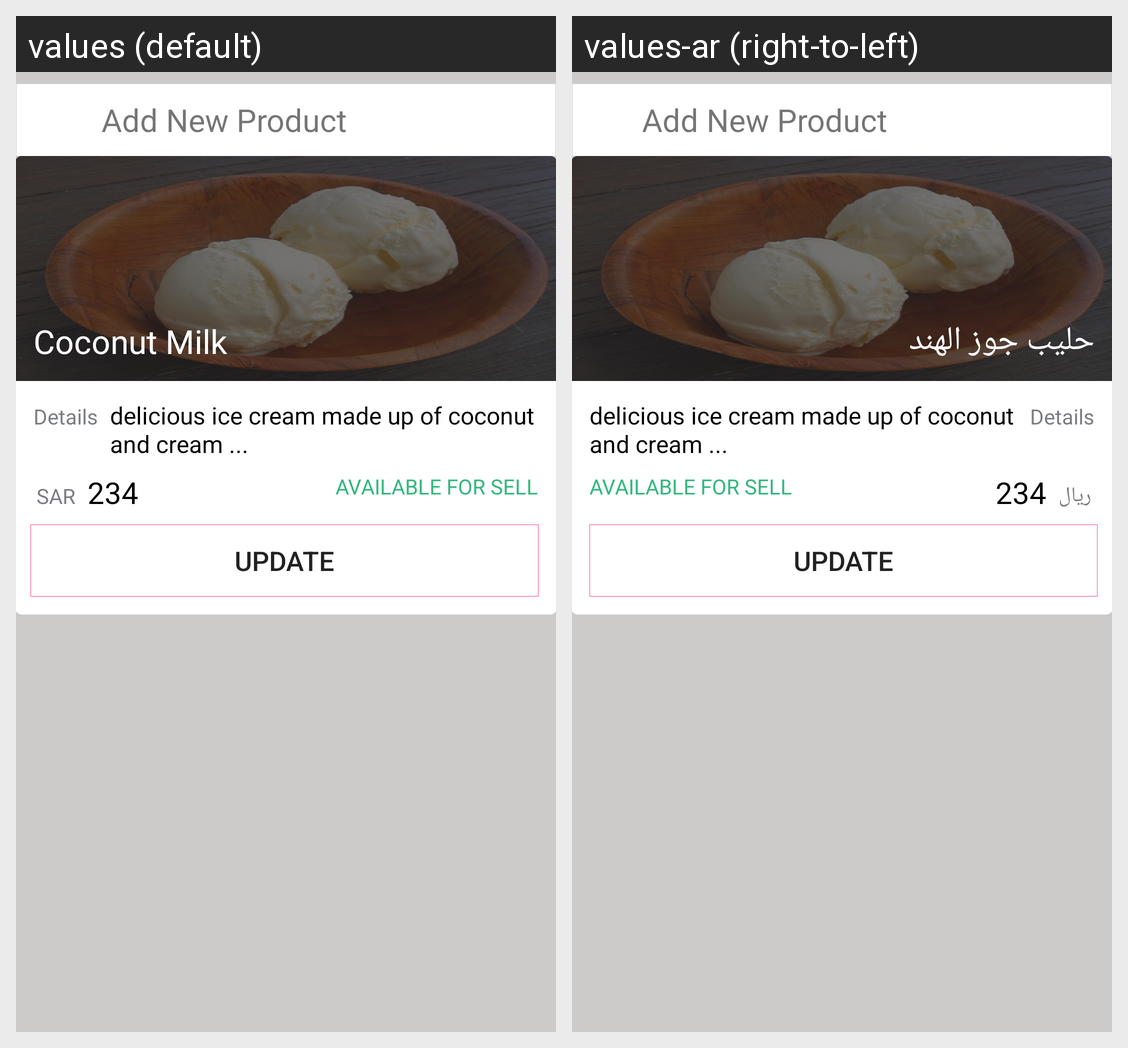

The same Android screen rendered under two of its app's locales, left to right. List the strings drawn on it with the default value and each locale's translation.
Android screen res/layout/activity_add_product.xml rendered under 2 locales, left to right: values (default), values-ar (right-to-left). Device: Nexus 5 (rendered at 1080×1920; each locale shown at half size, 540×960, under a caption strip naming it); theme AppTheme.
Strings drawn on this screen, with the default value and each locale's value (text and hints the layout hard-codes, and strings that could not be matched under every locale, appear in the picture but are not listed):

ice_cream_two
  values: Coconut Milk
  values-ar: حليب جوز الهند

sar
  values: SAR
  values-ar: ريال

str_dessert_two_amt
  values: 234
  values-ar: 234
